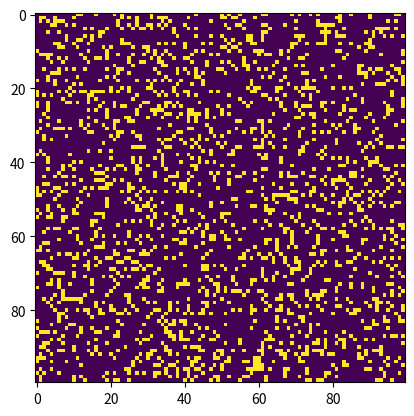

Reproduce this figure in Python.
import numpy as np
import matplotlib.pyplot as plt
import matplotlib.animation as animation

# Function to update the grid for each generation
def update(frameNum, img, grid, N):
    newGrid = grid.copy()
    for i in range(N):
        for j in range(N):
            # Compute the sum of neighbors
            total = int((grid[i, (j-1)%N] + grid[i, (j+1)%N] +
                         grid[(i-1)%N, j] + grid[(i+1)%N, j] +
                         grid[(i-1)%N, (j-1)%N] + grid[(i-1)%N, (j+1)%N] +
                         grid[(i+1)%N, (j-1)%N] + grid[(i+1)%N, (j+1)%N]) / 255)
            # Apply Conway's rules
            if grid[i, j] == ON:
                if (total < 2) or (total > 3):
                    newGrid[i, j] = OFF
            else:
                if total == 3:
                    newGrid[i, j] = ON
    # Update data
    img.set_data(newGrid)
    grid[:] = newGrid[:]
    return img

# Constants
ON = 255
OFF = 0
N = 100
grid = np.random.choice([ON, OFF], N*N, p=[0.2, 0.8]).reshape(N, N)

# Set up the animation
fig, ax = plt.subplots()
img = ax.imshow(grid, interpolation='nearest')
ani = animation.FuncAnimation(fig, update, fargs=(img, grid, N), frames=10, interval=50)

plt.show()
